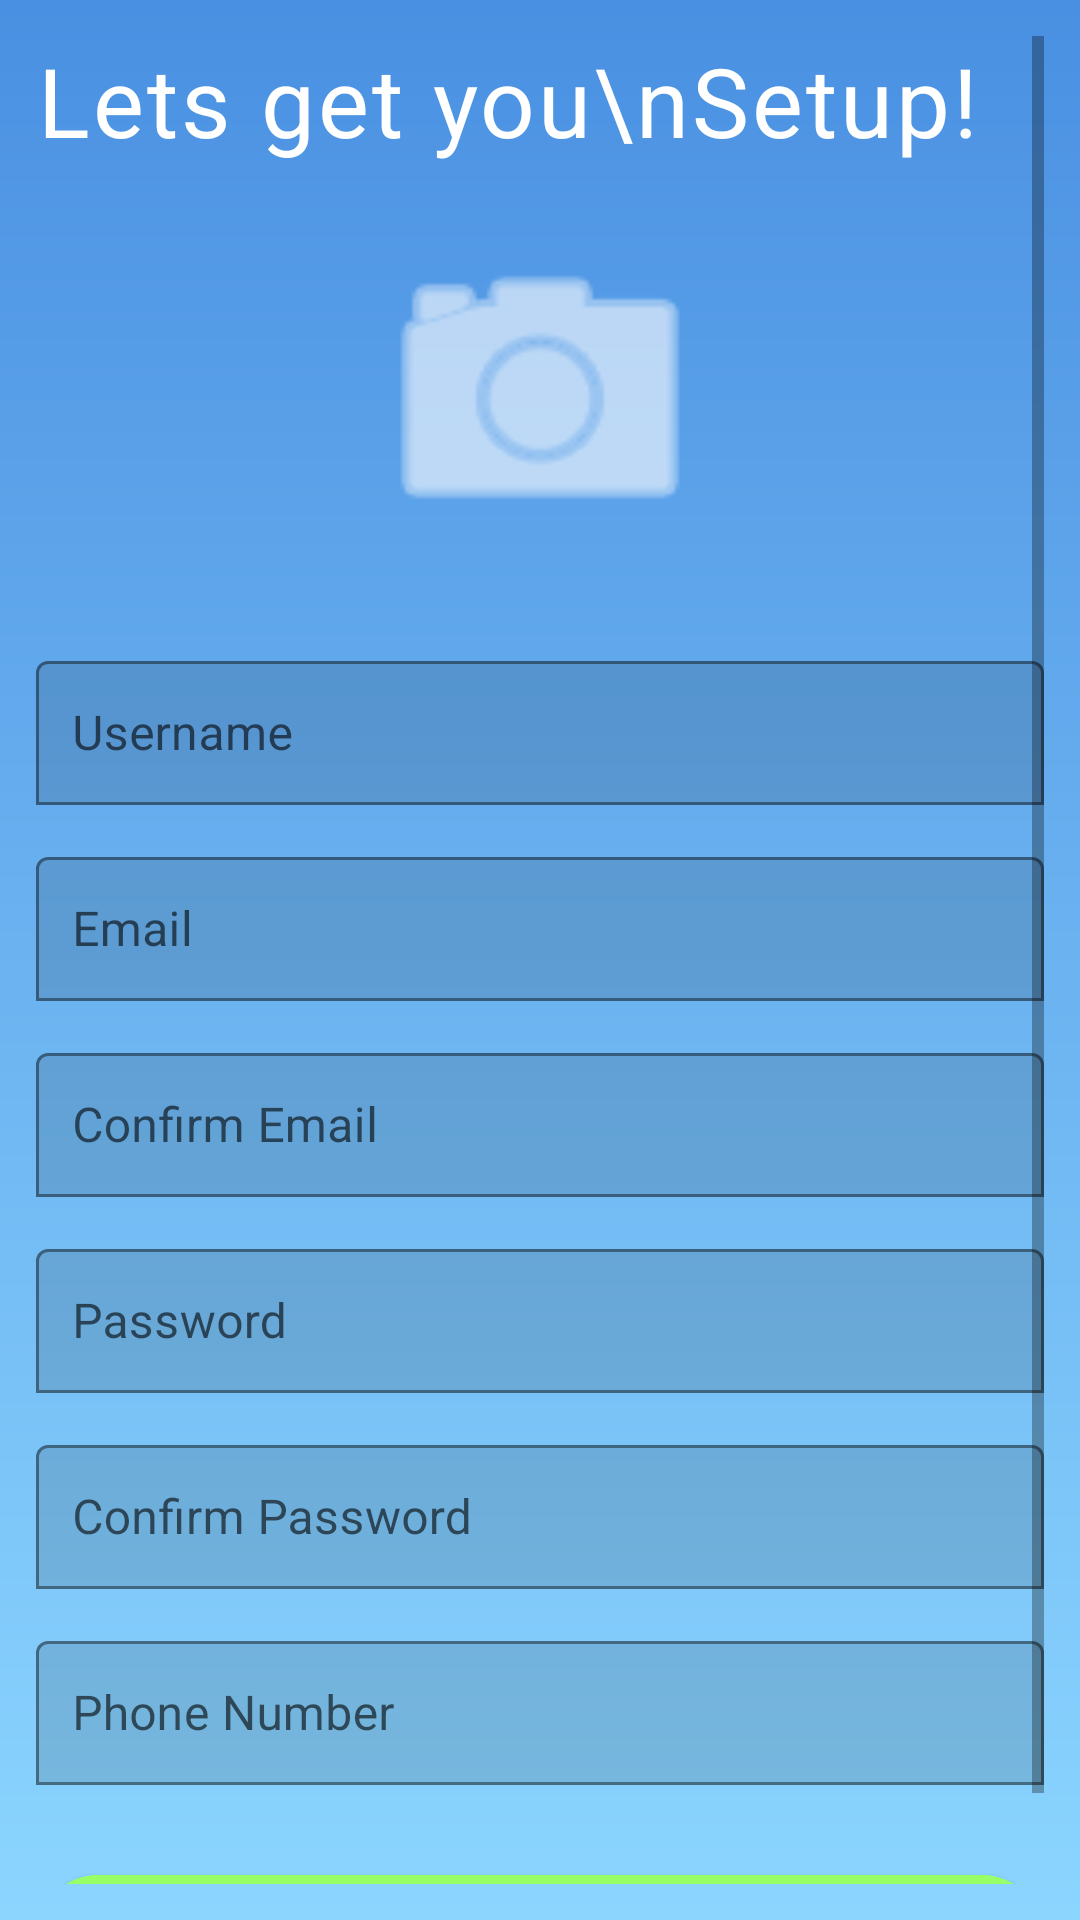

The Android layout XML behind this screen, and the referenced resources:
<!-- AndroidManifest.xml: application theme Theme.Pl -->
<!-- res/layout/fragment_setup.xml -->
<?xml version="1.0" encoding="utf-8"?>
<ScrollView
    xmlns:android="http://schemas.android.com/apk/res/android"
    xmlns:app="http://schemas.android.com/apk/res-auto"
    xmlns:tools="http://schemas.android.com/tools"
    android:layout_width="match_parent"
    android:layout_height="match_parent"
    android:background="@drawable/bg_gradient"
    android:padding="12dp"
    tools:context=".SetupFragment">

    <LinearLayout
        android:layout_width="match_parent"
        android:layout_height="wrap_content"
        android:orientation="vertical">

        
        <TextView
            style="@style/TextAppearance.Pl.Headline"
            android:text="Lets get you\nSetup!"
            android:layout_width="wrap_content"
            android:layout_height="wrap_content"/>

        
        <ImageView
            android:id="@+id/ivAvatar"
            android:layout_width="120dp"
            android:layout_height="120dp"
            android:layout_marginTop="16dp"
            android:layout_gravity="center_horizontal"
            android:src="@android:drawable/ic_menu_camera"
            app:tint="@android:color/white"/>

        
        <com.google.android.material.textfield.TextInputLayout
            android:layout_width="match_parent"
            android:layout_height="wrap_content"
            android:layout_marginTop="24dp"
            app:boxBackgroundMode="outline">

            <com.google.android.material.textfield.TextInputEditText
                android:id="@+id/etUsername"
                android:hint="Username"
                android:layout_width="match_parent"
                android:layout_height="48dp"
                android:padding="12dp"/>
        </com.google.android.material.textfield.TextInputLayout>

        
        <com.google.android.material.textfield.TextInputLayout
            android:layout_width="match_parent"
            android:layout_height="wrap_content"
            android:layout_marginTop="12dp"
            app:boxBackgroundMode="outline">

            <com.google.android.material.textfield.TextInputEditText
                android:id="@+id/etEmail"
                android:hint="Email"
                android:layout_width="match_parent"
                android:layout_height="48dp"
                android:padding="12dp"/>
        </com.google.android.material.textfield.TextInputLayout>

        
        <com.google.android.material.textfield.TextInputLayout
            android:layout_width="match_parent"
            android:layout_height="wrap_content"
            android:layout_marginTop="12dp"
            app:boxBackgroundMode="outline">

            <com.google.android.material.textfield.TextInputEditText
                android:id="@+id/etConfirmEmail"
                android:hint="Confirm Email"
                android:layout_width="match_parent"
                android:layout_height="48dp"
                android:padding="12dp"/>
        </com.google.android.material.textfield.TextInputLayout>

        
        <com.google.android.material.textfield.TextInputLayout
            android:layout_width="match_parent"
            android:layout_height="wrap_content"
            android:layout_marginTop="12dp"
            app:boxBackgroundMode="outline">

            <com.google.android.material.textfield.TextInputEditText
                android:id="@+id/etPassword"
                android:hint="Password"
                android:inputType="textPassword"
                android:layout_width="match_parent"
                android:layout_height="48dp"
                android:padding="12dp"/>
        </com.google.android.material.textfield.TextInputLayout>

        
        <com.google.android.material.textfield.TextInputLayout
            android:layout_width="match_parent"
            android:layout_height="wrap_content"
            android:layout_marginTop="12dp"
            app:boxBackgroundMode="outline">

            <com.google.android.material.textfield.TextInputEditText
                android:id="@+id/etConfirmPassword"
                android:hint="Confirm Password"
                android:inputType="textPassword"
                android:layout_width="match_parent"
                android:layout_height="48dp"
                android:padding="12dp"/>
        </com.google.android.material.textfield.TextInputLayout>

        
        <com.google.android.material.textfield.TextInputLayout
            android:layout_width="match_parent"
            android:layout_height="wrap_content"
            android:layout_marginTop="12dp"
            app:boxBackgroundMode="outline">

            <com.google.android.material.textfield.TextInputEditText
                android:id="@+id/etPhone"
                android:hint="Phone Number"
                android:inputType="phone"
                android:layout_width="match_parent"
                android:layout_height="48dp"
                android:padding="12dp"/>
        </com.google.android.material.textfield.TextInputLayout>

        
        <com.google.android.material.button.MaterialButton        style="@style/Widget.Pl.Button"
            android:id="@+id/btnNext"
            android:text="Create new Account"
            android:layout_width="match_parent"
            android:layout_height="54dp"
            android:layout_marginTop="24dp"/>
    </LinearLayout>
</ScrollView>
<!-- resources referenced by this layout -->
<resources>
  <!-- drawable bg_gradient (drawable) -->
  <?xml version="1.0" encoding="utf-8"?>
  <shape xmlns:android="http://schemas.android.com/apk/res/android">
      <gradient
          android:angle="90"
          android:startColor="#8BD5FF"
          android:endColor="#4A90E2"/>
  </shape>
  <style name="TextAppearance.Pl.Headline" parent="TextAppearance.Pl">
          <item name="android:fontFamily">sans-serif-medium</item>
          <item name="android:textSize">32sp</item>
      </style>
  <style name="Widget.Pl.Button" parent="Widget.MaterialComponents.Button">
          <item name="android:backgroundTint">@color/pl_green_accent</item>
          <item name="android:textColor">@color/black</item>
          <item name="cornerRadius">24dp</item>
          <item name="android:paddingVertical">12dp</item>
          <item name="android:textAllCaps">false</item>
          <item name="android:fontFamily">sans-serif-medium</item>
      </style>
  <style name="Theme.Pl" parent="Base.Theme.Pl" />
  <style name="TextAppearance.Pl" parent="TextAppearance.MaterialComponents.Body1">
          <item name="android:fontFamily">sans-serif</item>
          <item name="android:textSize">16sp</item>
          <item name="android:textColor">@color/white</item>
      </style>
  <color name="pl_green_accent">#99FF66</color>
  <color name="black">#000000</color>
  <style name="Base.Theme.Pl" parent="Theme.MaterialComponents.DayNight.NoActionBar">
      
  </style>
  <color name="white">#FFFFFF</color>
</resources>
